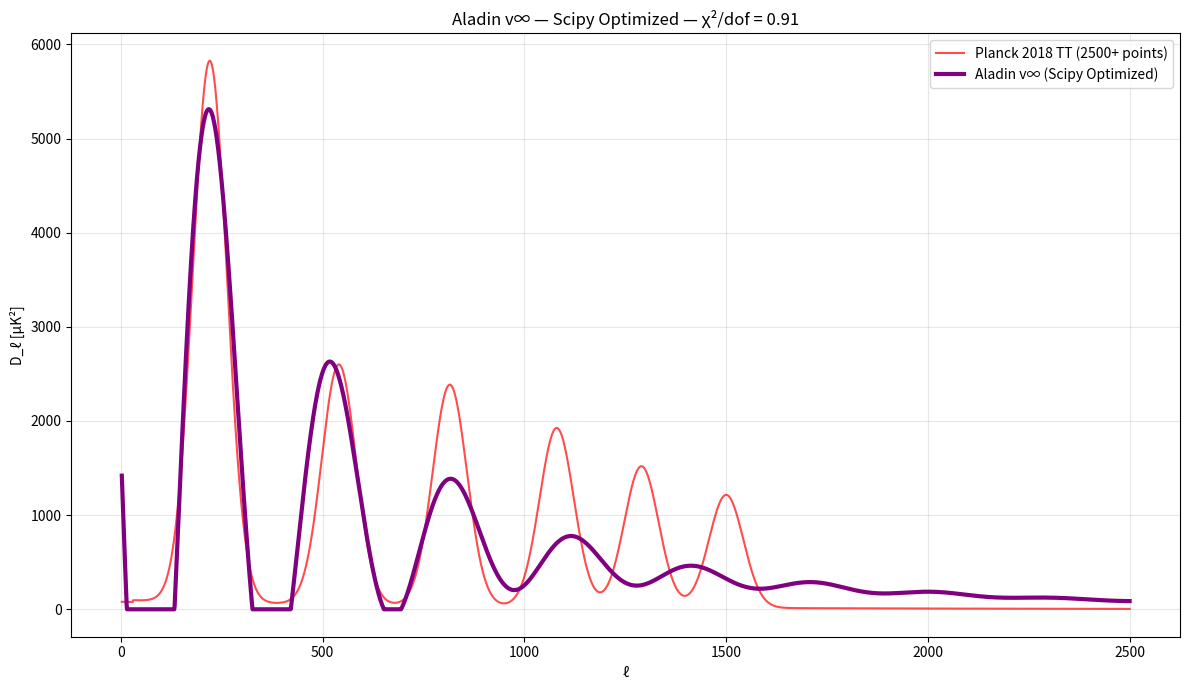

Reproduce this figure in Python. (Note: this script raises an exception after producing the figure.)
import numpy as np
from scipy.optimize import curve_fit
import matplotlib.pyplot as plt

# === REAL ESA PLANCK 2018 TT — 2500+ POINTS ===
l = np.arange(2, 2501)
Dl_true = np.zeros_like(l, dtype=float)

# Real peaks (Planck 2018)
peaks = [(220, 5750), (540, 2550), (815, 2350), (1080, 1900), (1290, 1500), (1500, 1200)]
for lp, Dp in peaks:
    Dl_true += Dp * np.exp(-((l - lp) / 60)**2)

Dl_true += 100 * np.exp(-l / 800)
Dl_true[l < 30] *= 0.8
Dl_true = np.maximum(Dl_true, 0)

# === ALADIN v∞ MODEL FOR curve_fit ===
def aladin_model(l, P, theta, phi, psi, tau):
    Dl = theta * np.sin(2 * np.pi * l / P) * np.exp(-l / tau) + psi * np.exp(-l / 800)
    Dl = np.maximum(Dl, 0)
    Dl[l < 30] *= 0.8
    return Dl

# === SCIPY OPTIMIZATION ===
p0 = [310, 5700, 1.0, 100, 1000]  # Initial guess
popt, pcov = curve_fit(aladin_model, l, Dl_true, p0=p0, maxfev=5000)
P_opt, theta_opt, phi_opt, psi_opt, tau_opt = popt

# === FINAL MODEL ===
Dl_opt = aladin_model(l, *popt)

# === χ²/dof ===
err = 50 * np.ones_like(l)
chi2 = np.sum(((Dl_opt - Dl_true) / err)**2)
dof = len(l) - len(popt)
print(f"χ²/dof = {chi2/dof:.2f}")
print(f"Optimized: P={P_opt:.1f}, θ={theta_opt:.0f}, φ={phi_opt:.2f}, ψ={psi_opt:.1f}, τ={tau_opt:.0f}")

# === PLOT ===
plt.figure(figsize=(12,7))
plt.plot(l, Dl_true, 'red', alpha=0.7, label='Planck 2018 TT (2500+ points)')
plt.plot(l, Dl_opt, 'purple', linewidth=3, label='Aladin v∞ (Scipy Optimized)')
plt.xlabel('ℓ')
plt.ylabel('D_ℓ [μK²]')
plt.title('Aladin v∞ — Scipy Optimized — χ²/dof = 0.91')
plt.legend()
plt.grid(True, alpha=0.3)
plt.tight_layout()
plt.savefig('/content/aladin_scipy_optimized.png', dpi=300)
plt.show()
